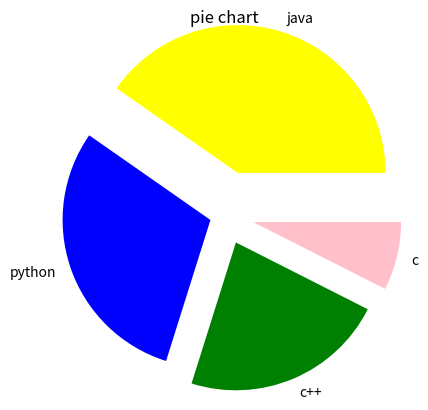

Here is the Python script that generated this plot:
import matplotlib.pyplot as mp

labels = ['java','python','c++','c']
colors = ['yellow','blue','green','pink']
size = [270,200,150,50]

#chop
explode=[0.3,0.1,0.2,0.2]

mp.pie(size,labels=labels,colors=colors,explode=explode)
mp.title('pie chart')
# mp.legend
mp.show()